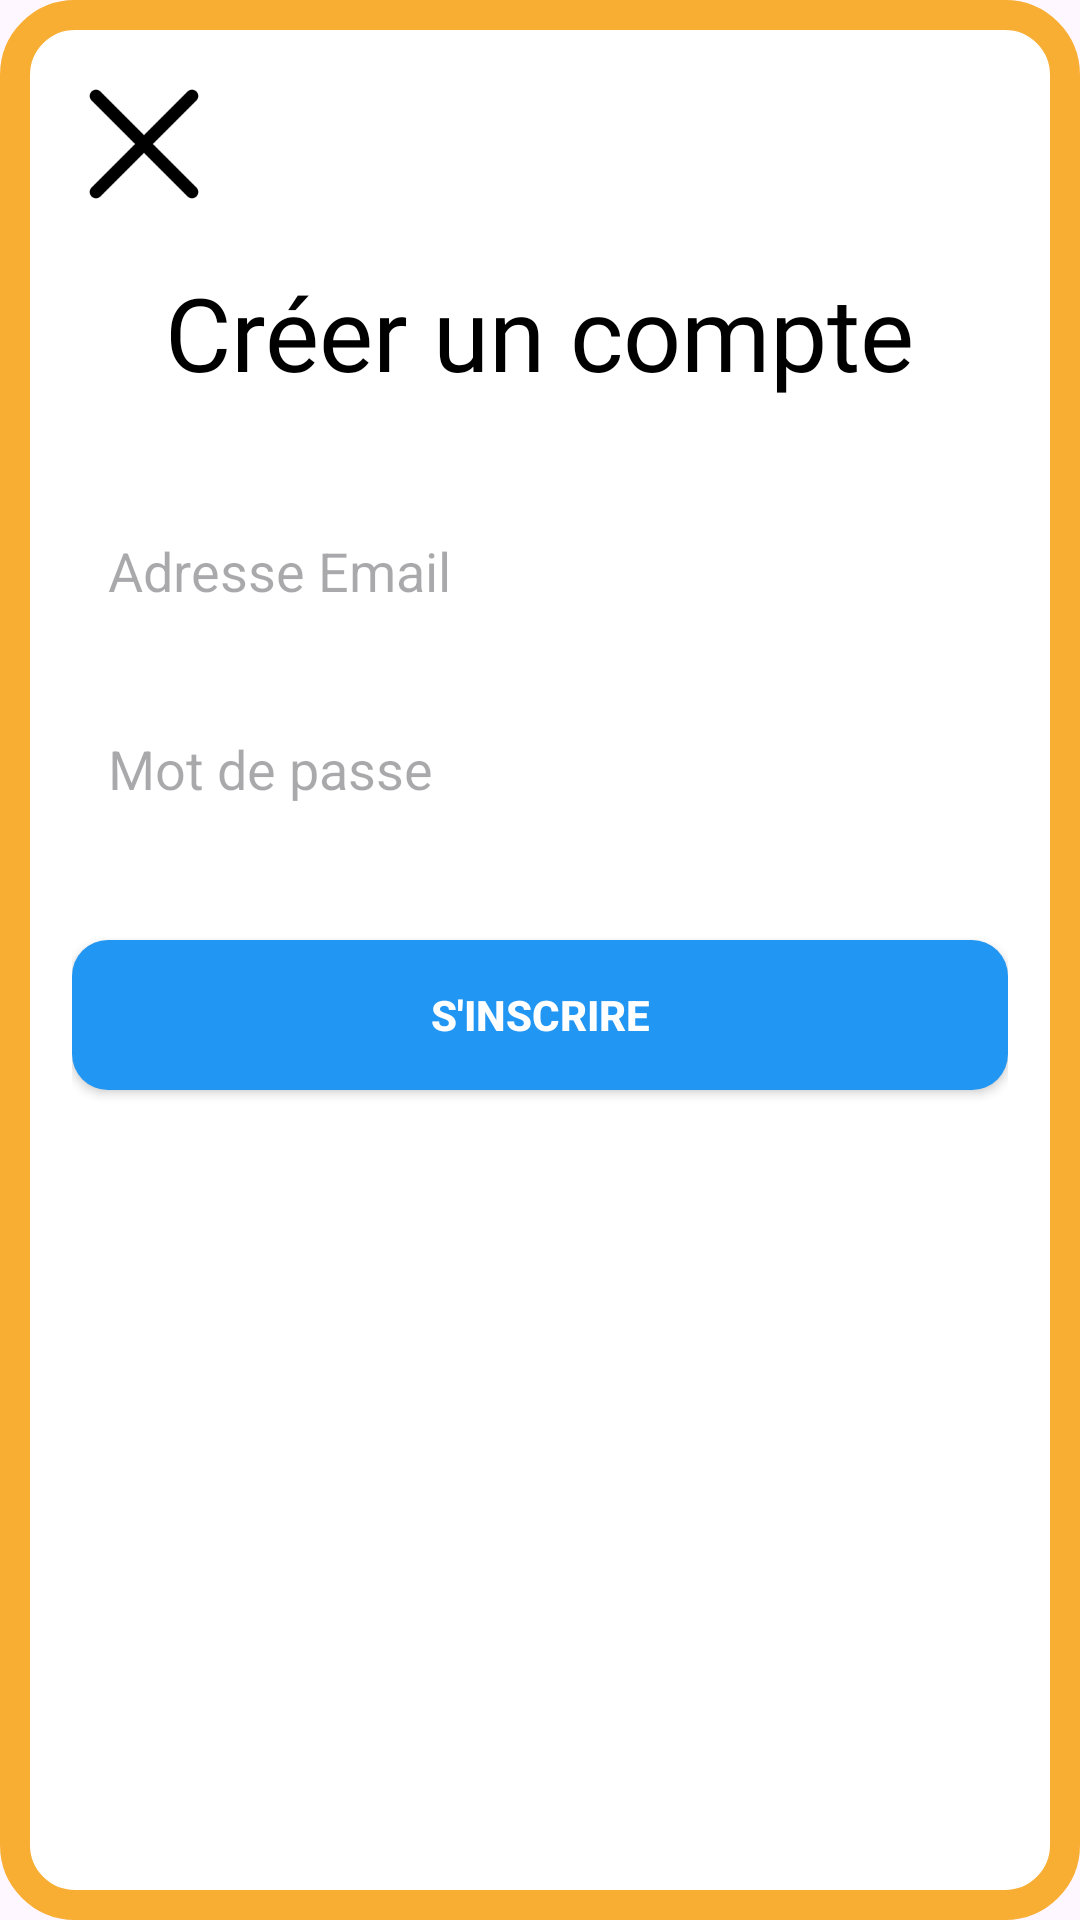

Layout XML and referenced resources for this Android screen:
<!-- AndroidManifest.xml: application theme Theme.IdleMon -->
<!-- res/layout/dialog_register.xml -->
<?xml version="1.0" encoding="utf-8"?>
<androidx.constraintlayout.widget.ConstraintLayout xmlns:android="http://schemas.android.com/apk/res/android"
    xmlns:app="http://schemas.android.com/apk/res-auto"
    android:layout_width="match_parent"
    android:layout_height="wrap_content"
    android:layout_margin="16dp"
    android:background="@drawable/rounded_back_orange"
    android:padding="24dp">

    <ImageView
        android:id="@+id/closeBtn"
        android:layout_width="48dp"
        android:layout_height="48dp"
        android:scaleType="centerInside"
        android:src="@drawable/cross"
        app:layout_constraintStart_toStartOf="parent"
        app:layout_constraintTop_toTopOf="parent" />

    <TextView
        android:id="@+id/tvRegisterTitle"
        android:layout_width="wrap_content"
        android:layout_height="wrap_content"
        android:layout_marginTop="16dp"
        android:fontFamily="@font/roboto_bold"
        android:text="Créer un compte"
        android:textColor="#000000"
        android:textSize="34sp"
        app:layout_constraintEnd_toEndOf="parent"
        app:layout_constraintStart_toStartOf="parent"
        app:layout_constraintTop_toBottomOf="@+id/closeBtn" />

    <EditText
        android:id="@+id/etRegEmail"
        android:layout_width="0dp"
        android:layout_height="50dp"
        android:layout_marginTop="32dp"
        android:background="@drawable/bg_round_white"
        android:elevation="4dp"
        android:hint="Adresse Email"
        android:inputType="textEmailAddress"
        android:paddingHorizontal="12dp"
        android:textColor="#000000"
        app:layout_constraintEnd_toEndOf="parent"
        app:layout_constraintStart_toStartOf="parent"
        app:layout_constraintTop_toBottomOf="@+id/tvRegisterTitle" />

    <EditText
        android:id="@+id/etRegPassword"
        android:layout_width="0dp"
        android:layout_height="50dp"
        android:layout_marginTop="16dp"
        android:background="@drawable/bg_round_white"
        android:elevation="4dp"
        android:hint="Mot de passe"
        android:inputType="textPassword"
        android:paddingHorizontal="12dp"
        android:textColor="#000000"
        app:layout_constraintEnd_toEndOf="parent"
        app:layout_constraintStart_toStartOf="parent"
        app:layout_constraintTop_toBottomOf="@+id/etRegEmail" />

    <androidx.appcompat.widget.AppCompatButton
        android:id="@+id/btnRegisterSubmit"
        android:layout_width="0dp"
        android:layout_height="50dp"
        android:layout_marginTop="32dp"
        android:background="@drawable/bg_round_blue"
        android:elevation="4dp"
        android:text="S'inscrire"
        android:textColor="#FFFFFF"
        android:textStyle="bold"
        app:layout_constraintEnd_toEndOf="parent"
        app:layout_constraintStart_toStartOf="parent"
        app:layout_constraintTop_toBottomOf="@+id/etRegPassword" />

</androidx.constraintlayout.widget.ConstraintLayout>
<!-- resources referenced by this layout -->
<resources>
  <!-- drawable bg_round_blue (drawable) -->
  <?xml version="1.0" encoding="utf-8"?>
  <shape xmlns:android="http://schemas.android.com/apk/res/android">
      <solid android:color="#2196F3" /> <corners android:radius="12dp" /> </shape>
  <!-- drawable cross: png bitmap (drawable, 1605 bytes) -->
  <!-- drawable rounded_back_orange (drawable) -->
  <?xml version="1.0" encoding="utf-8"?>
  <shape xmlns:android="http://schemas.android.com/apk/res/android"
      android:shape="rectangle">
  
      <solid android:color="#ffffff"/>
  
      <stroke
          android:width="10dp"
          android:color="#f8ae33" />
  
      <corners android:radius="20dp"/>
  
  </shape>
  <style name="Theme.IdleMon" parent="Base.Theme.IdleMon" />
  <style name="Base.Theme.IdleMon" parent="Theme.Material3.DayNight.NoActionBar">
          
          
      </style>
</resources>
